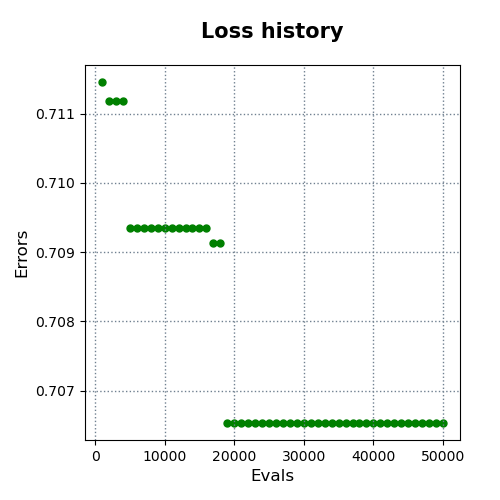

Values plotted in this chart, from the file beside it:
evals, errors
1000, 0.7115
2000, 0.7112
3000, 0.7112
4000, 0.7112
5000, 0.7094
6000, 0.7094
7000, 0.7094
8000, 0.7094
9000, 0.7094
10000, 0.7094
11000, 0.7094
12000, 0.7094
13000, 0.7094
14000, 0.7094
15000, 0.7094
16000, 0.7094
17000, 0.7091
18000, 0.7091
19000, 0.7065
20000, 0.7065
21000, 0.7065
22000, 0.7065
23000, 0.7065
24000, 0.7065
25000, 0.7065
26000, 0.7065
27000, 0.7065
28000, 0.7065
29000, 0.7065
30000, 0.7065
31000, 0.7065
32000, 0.7065
33000, 0.7065
34000, 0.7065
35000, 0.7065
36000, 0.7065
37000, 0.7065
38000, 0.7065
39000, 0.7065
40000, 0.7065
41000, 0.7065
42000, 0.7065
43000, 0.7065
44000, 0.7065
45000, 0.7065
46000, 0.7065
47000, 0.7065
48000, 0.7065
49000, 0.7065
50000, 0.7065
